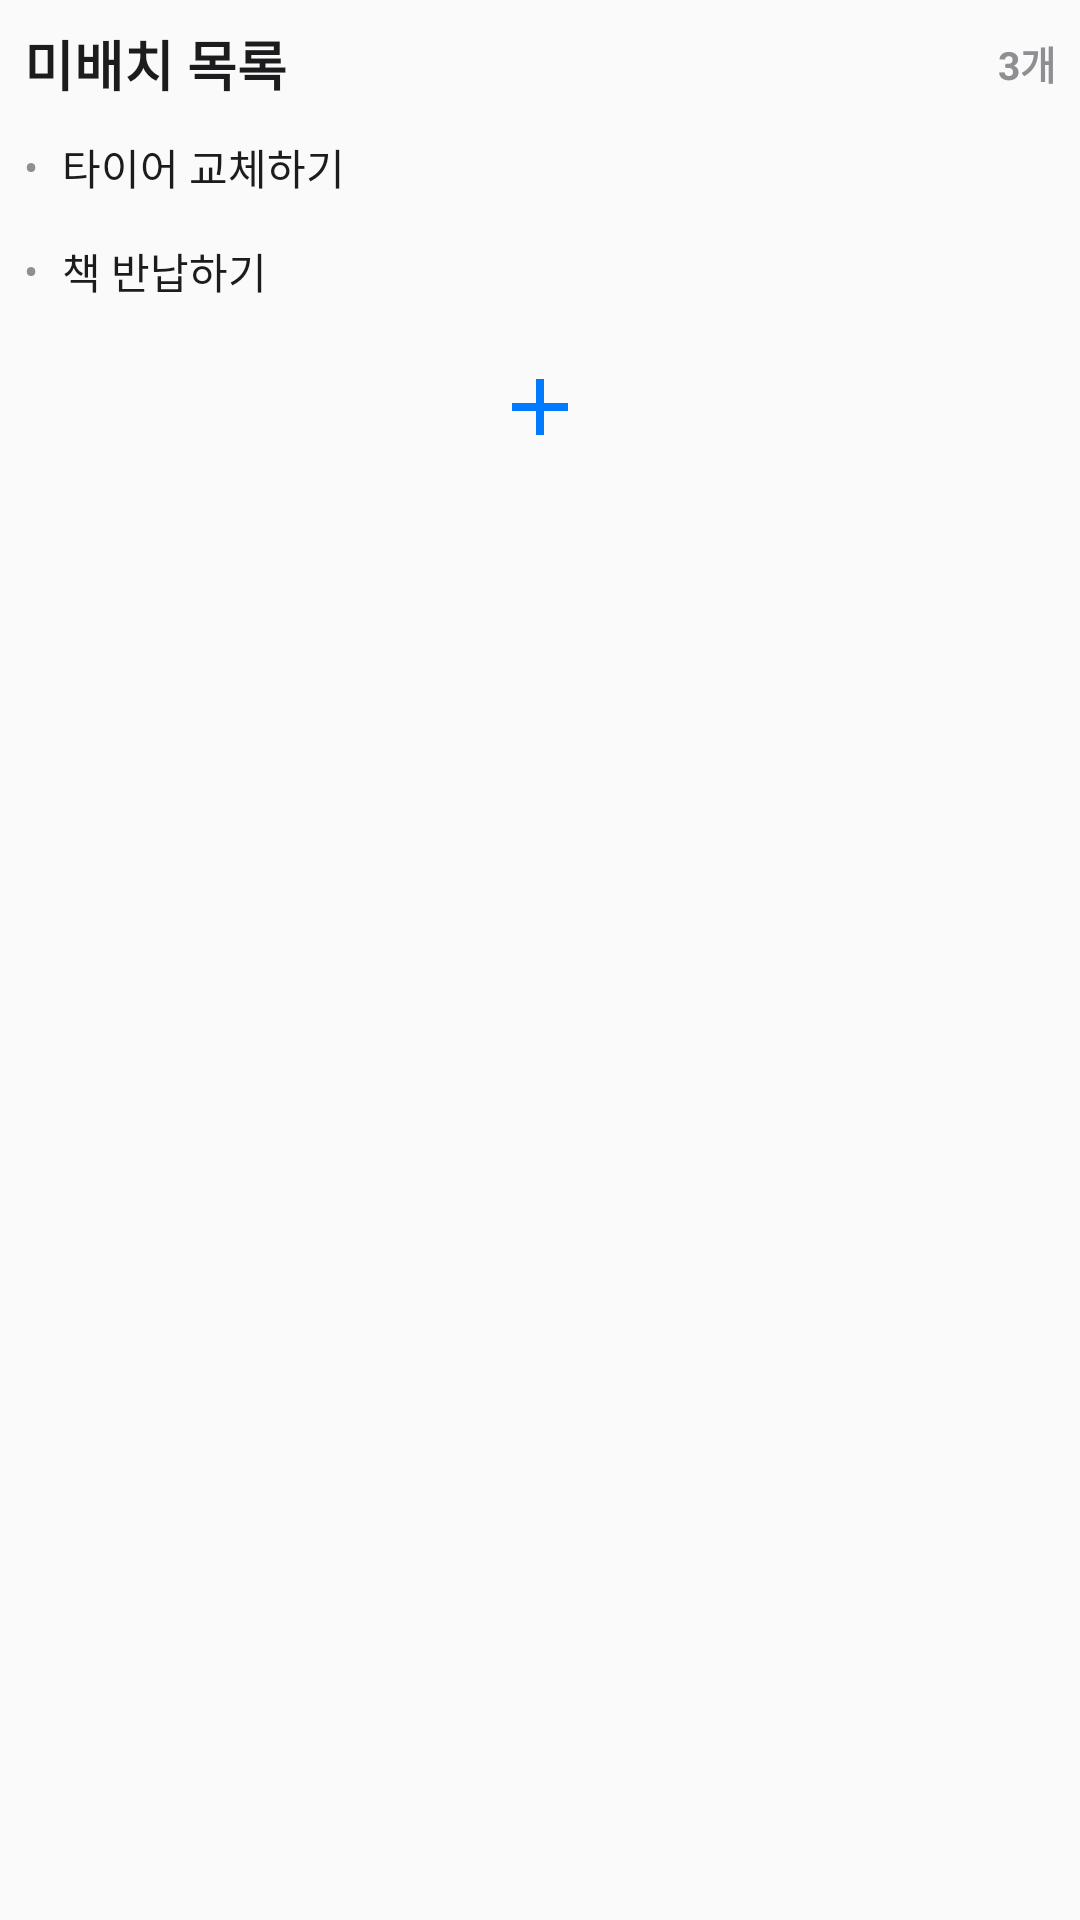

Android layout source for this screen:
<!-- AndroidManifest.xml: application theme AppTheme -->
<!-- res/layout/widget_inbox_preview.xml -->
<?xml version="1.0" encoding="utf-8"?>
<LinearLayout xmlns:android="http://schemas.android.com/apk/res/android"
    android:layout_width="match_parent"
    android:layout_height="match_parent"
    android:orientation="vertical"
    android:background="@drawable/widget_background"
    android:padding="8dp">

    <LinearLayout
        android:layout_width="match_parent"
        android:layout_height="wrap_content"
        android:orientation="horizontal"
        android:gravity="center_vertical"
        android:paddingBottom="4dp">
        <TextView
            android:layout_width="0dp"
            android:layout_height="wrap_content"
            android:layout_weight="1"
            android:maxLines="1"
            android:ellipsize="end"
            android:textStyle="bold"
            android:textColor="@color/widget_text_primary"
            android:textSize="18sp"
            android:text="미배치 목록" />
        <TextView
            android:layout_width="wrap_content"
            android:layout_height="wrap_content"
            android:textStyle="bold"
            android:textColor="@color/widget_text_secondary"
            android:textSize="13sp"
            android:text="3개" />
    </LinearLayout>

    <LinearLayout
        android:layout_width="match_parent"
        android:layout_height="wrap_content"
        android:orientation="horizontal"
        android:gravity="center_vertical"
        android:paddingTop="7dp"
        android:paddingBottom="7dp">
        <TextView
            android:layout_width="wrap_content"
            android:layout_height="wrap_content"
            android:layout_marginEnd="8dp"
            android:textColor="@color/widget_text_secondary"
            android:textSize="14sp"
            android:text="•" />
        <TextView
            android:layout_width="0dp"
            android:layout_height="wrap_content"
            android:layout_weight="1"
            android:maxLines="1"
            android:ellipsize="end"
            android:textColor="@color/widget_text_primary"
            android:textSize="14sp"
            android:text="타이어 교체하기" />
    </LinearLayout>

    <LinearLayout
        android:layout_width="match_parent"
        android:layout_height="wrap_content"
        android:orientation="horizontal"
        android:gravity="center_vertical"
        android:paddingTop="7dp"
        android:paddingBottom="7dp">
        <TextView
            android:layout_width="wrap_content"
            android:layout_height="wrap_content"
            android:layout_marginEnd="8dp"
            android:textColor="@color/widget_text_secondary"
            android:textSize="14sp"
            android:text="•" />
        <TextView
            android:layout_width="0dp"
            android:layout_height="wrap_content"
            android:layout_weight="1"
            android:maxLines="1"
            android:ellipsize="end"
            android:textColor="@color/widget_text_primary"
            android:textSize="14sp"
            android:text="책 반납하기" />
    </LinearLayout>

    
    <ImageView
        android:layout_width="match_parent"
        android:layout_height="56dp"
        android:padding="12dp"
        android:scaleType="fitCenter"
        android:src="@drawable/ic_widget_add" />

</LinearLayout>
<!-- resources referenced by this layout -->
<resources>
  <color name="widget_text_primary">#1C1C1E</color>
  <color name="widget_text_secondary">#8E8E93</color>
  <!-- drawable ic_widget_add (drawable) -->
  <?xml version="1.0" encoding="utf-8"?>
  <vector xmlns:android="http://schemas.android.com/apk/res/android"
      android:width="24dp"
      android:height="24dp"
      android:viewportWidth="24"
      android:viewportHeight="24">
      <path
          android:fillColor="#007AFF"
          android:pathData="M11,5 h2 v6 h6 v2 h-6 v6 h-2 v-6 h-6 v-2 h6 z" />
  </vector>
  <style name="AppTheme" parent="Theme.AppCompat.Light.DarkActionBar">
          
          <item name="colorPrimary">@color/colorPrimary</item>
          <item name="colorPrimaryDark">@color/colorPrimaryDark</item>
          <item name="colorAccent">@color/colorAccent</item>
      </style>
  <!-- not gathered from this repository: default colours our renderer supplied (Android Studio template values) -->
  <color name="colorPrimary">#FF6200EE</color>
  <color name="colorPrimaryDark">#FF3700B3</color>
  <color name="colorAccent">#FF03DAC5</color>
</resources>
